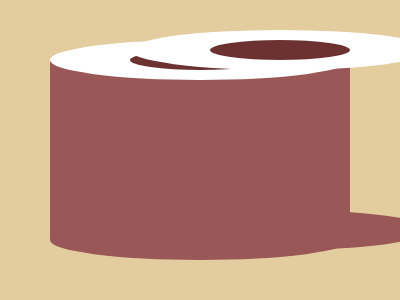

Write the HTML and CSS that draws this image.

<!-- Here added closing tags to format the code properly -->
<!-- Method 1 -->
<a></a>
<style>
    * {
        background: #995757;
        box-shadow: 0 0 0 1in#E3CC9E;
        margin: 60 50 220;

        * {
            border-radius: 50%;
            margin: 160 0-180;
            color: fff;
            box-shadow: 0-180px;

            * {
                position: fixed;
                padding: 10 70;
                color: 6C3232;
                margin: 10 80
            }
        }
    }
</style>

<!-- Method 2 -->

<style>
    * {
        background: #995757;
        box-shadow: 0 0 0 1in#E3CC9E;
        margin: 60 50;

        * {
            border-radius: 50%;
            margin: -20 0 160;
            background: #6C3232;
            border: solid#fff;
            border-width: 10 80;
            box-shadow: 0 180px#995757
        }
    }
</style>
